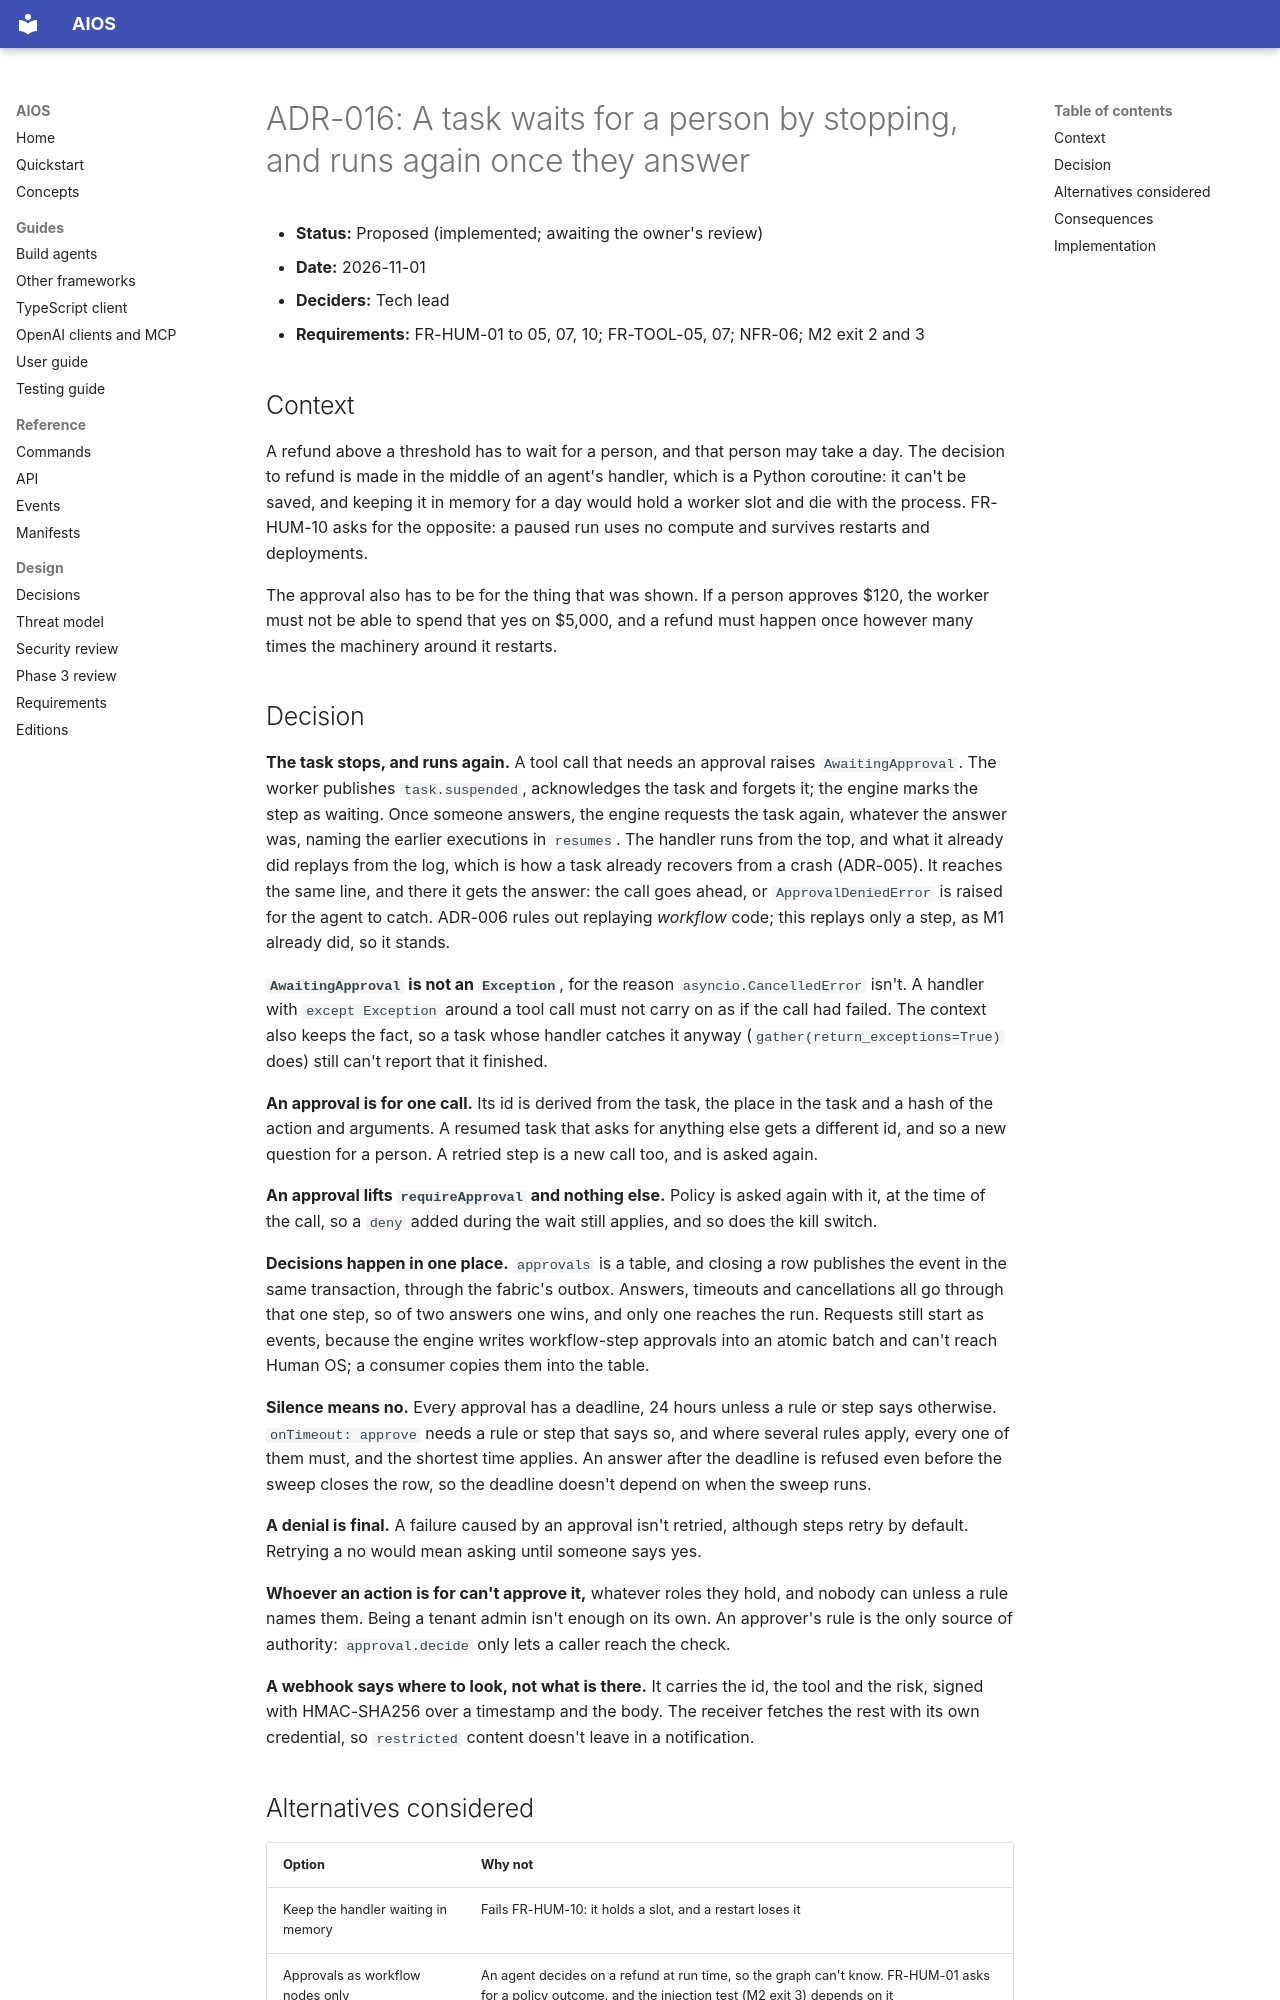

repository: washim1982/Universal-AI-Operating-System · page: adr/ADR-016-approvals/index.html · generator: mkdocs

# ADR-016: A task waits for a person by stopping, and runs again once they answer

- **Status:** Proposed (implemented; awaiting the owner's review)
- **Date:** 2026-11-01
- **Deciders:** Tech lead
- **Requirements:** FR-HUM-01 to 05, 07, 10; FR-TOOL-05, 07; NFR-06; M2 exit 2 and 3

## Context

A refund above a threshold has to wait for a person, and that person may take a day. The decision
to refund is made in the middle of an agent's handler, which is a Python coroutine: it can't be
saved, and keeping it in memory for a day would hold a worker slot and die with the process.
FR-HUM-10 asks for the opposite: a paused run uses no compute and survives restarts and deployments.

The approval also has to be for the thing that was shown. If a person approves $120, the worker must
not be able to spend that yes on $5,000, and a refund must happen once however many times the
machinery around it restarts.

## Decision

**The task stops, and runs again.** A tool call that needs an approval raises `AwaitingApproval`.
The worker publishes `task.suspended`, acknowledges the task and forgets it; the engine marks the
step as waiting. Once someone answers, the engine requests the task again, whatever the answer was,
naming the earlier executions in `resumes`. The handler runs from the top, and what it already did
replays from the log, which is how a task already recovers from a crash (ADR-005). It reaches the
same line, and there it gets the answer: the call goes ahead, or `ApprovalDeniedError` is raised for
the agent to catch. ADR-006 rules out replaying *workflow* code; this replays only a step, as M1
already did, so it stands.

**`AwaitingApproval` is not an `Exception`**, for the reason `asyncio.CancelledError` isn't. A handler
with `except Exception` around a tool call must not carry on as if the call had failed. The context
also keeps the fact, so a task whose handler catches it anyway (`gather(return_exceptions=True)`
does) still can't report that it finished.

**An approval is for one call.** Its id is derived from the task, the place in the task and a hash
of the action and arguments. A resumed task that asks for anything else gets a different id, and so
a new question for a person. A retried step is a new call too, and is asked again.

**An approval lifts `requireApproval` and nothing else.** Policy is asked again with it, at the time
of the call, so a `deny` added during the wait still applies, and so does the kill switch.

**Decisions happen in one place.** `approvals` is a table, and closing a row publishes the event in
the same transaction, through the fabric's outbox. Answers, timeouts and cancellations all go through
that one step, so of two answers one wins, and only one reaches the run. Requests still start as
events, because the engine writes workflow-step approvals into an atomic batch and can't reach
Human OS; a consumer copies them into the table.

**Silence means no.** Every approval has a deadline, 24 hours unless a rule or step says otherwise.
`onTimeout: approve` needs a rule or step that says so, and where several rules apply, every one of
them must, and the shortest time applies. An answer after the deadline is refused even before the
sweep closes the row, so the deadline doesn't depend on when the sweep runs.

**A denial is final.** A failure caused by an approval isn't retried, although steps retry by default.
Retrying a no would mean asking until someone says yes.

**Whoever an action is for can't approve it,** whatever roles they hold, and nobody can unless a rule
names them. Being a tenant admin isn't enough on its own. An approver's rule is the only source of
authority: `approval.decide` only lets a caller reach the check.

**A webhook says where to look, not what is there.** It carries the id, the tool and the risk, signed
with HMAC-SHA256 over a timestamp and the body. The receiver fetches the rest with its own
credential, so `restricted` content doesn't leave in a notification.
